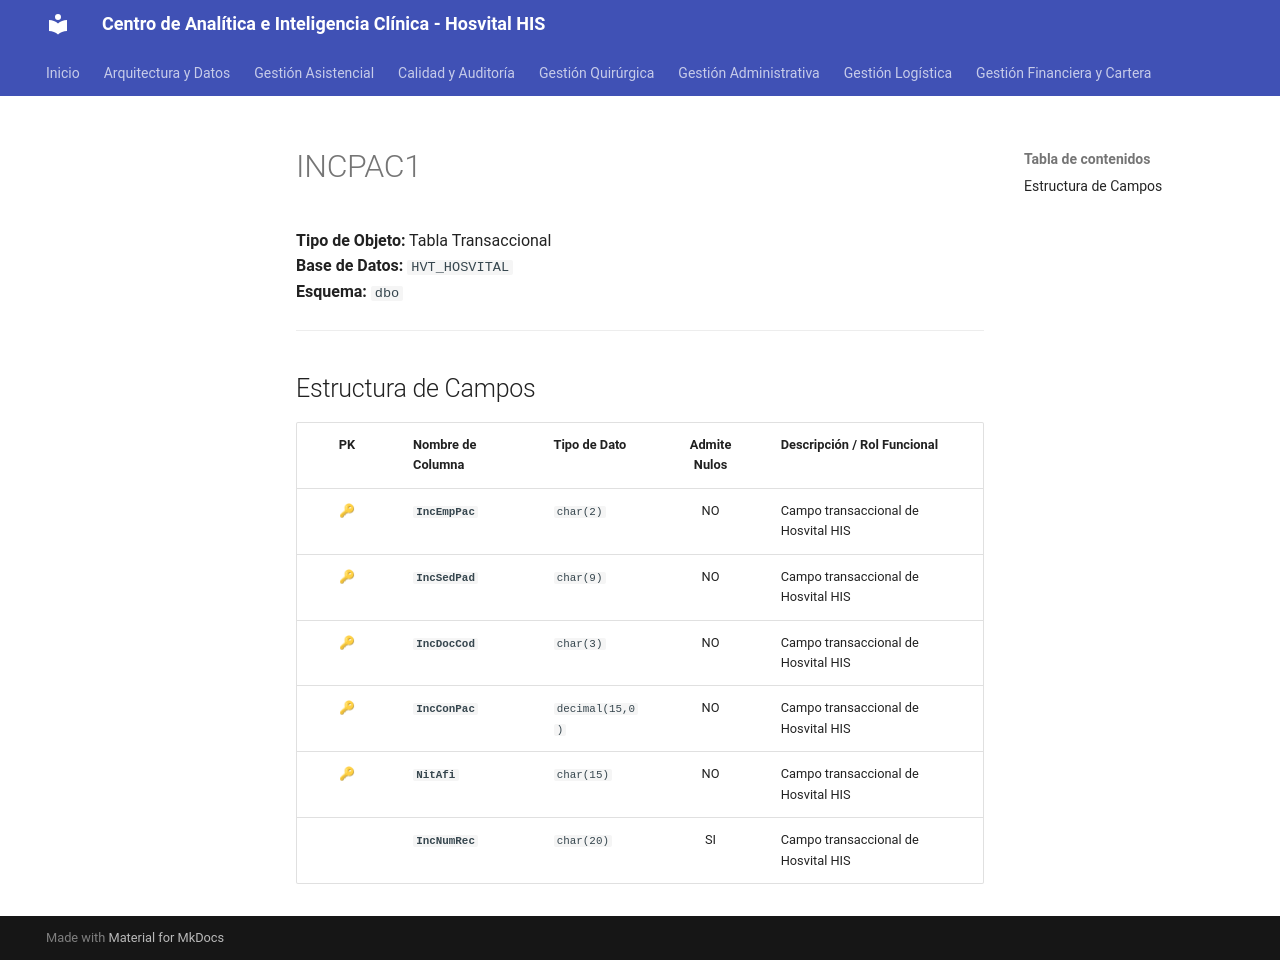

repository: SoporteSaludtech/superset-docs · page: diccionario-general/INCPAC1/index.html · generator: mkdocs

# INCPAC1

**Tipo de Objeto:** Tabla Transaccional  
**Base de Datos:** `HVT_HOSVITAL`  
**Esquema:** `dbo`

---

## Estructura de Campos

| PK | Nombre de Columna | Tipo de Dato | Admite Nulos | Descripción / Rol Funcional |
| :-: | :--- | :--- | :-: | :--- |
| 🔑 | **`IncEmpPac`** | `char(2)` | NO | Campo transaccional de Hosvital HIS |
| 🔑 | **`IncSedPad`** | `char(9)` | NO | Campo transaccional de Hosvital HIS |
| 🔑 | **`IncDocCod`** | `char(3)` | NO | Campo transaccional de Hosvital HIS |
| 🔑 | **`IncConPac`** | `decimal(15,0)` | NO | Campo transaccional de Hosvital HIS |
| 🔑 | **`NitAfi`** | `char(15)` | NO | Campo transaccional de Hosvital HIS |
|  | **`IncNumRec`** | `char(20)` | SI | Campo transaccional de Hosvital HIS |
